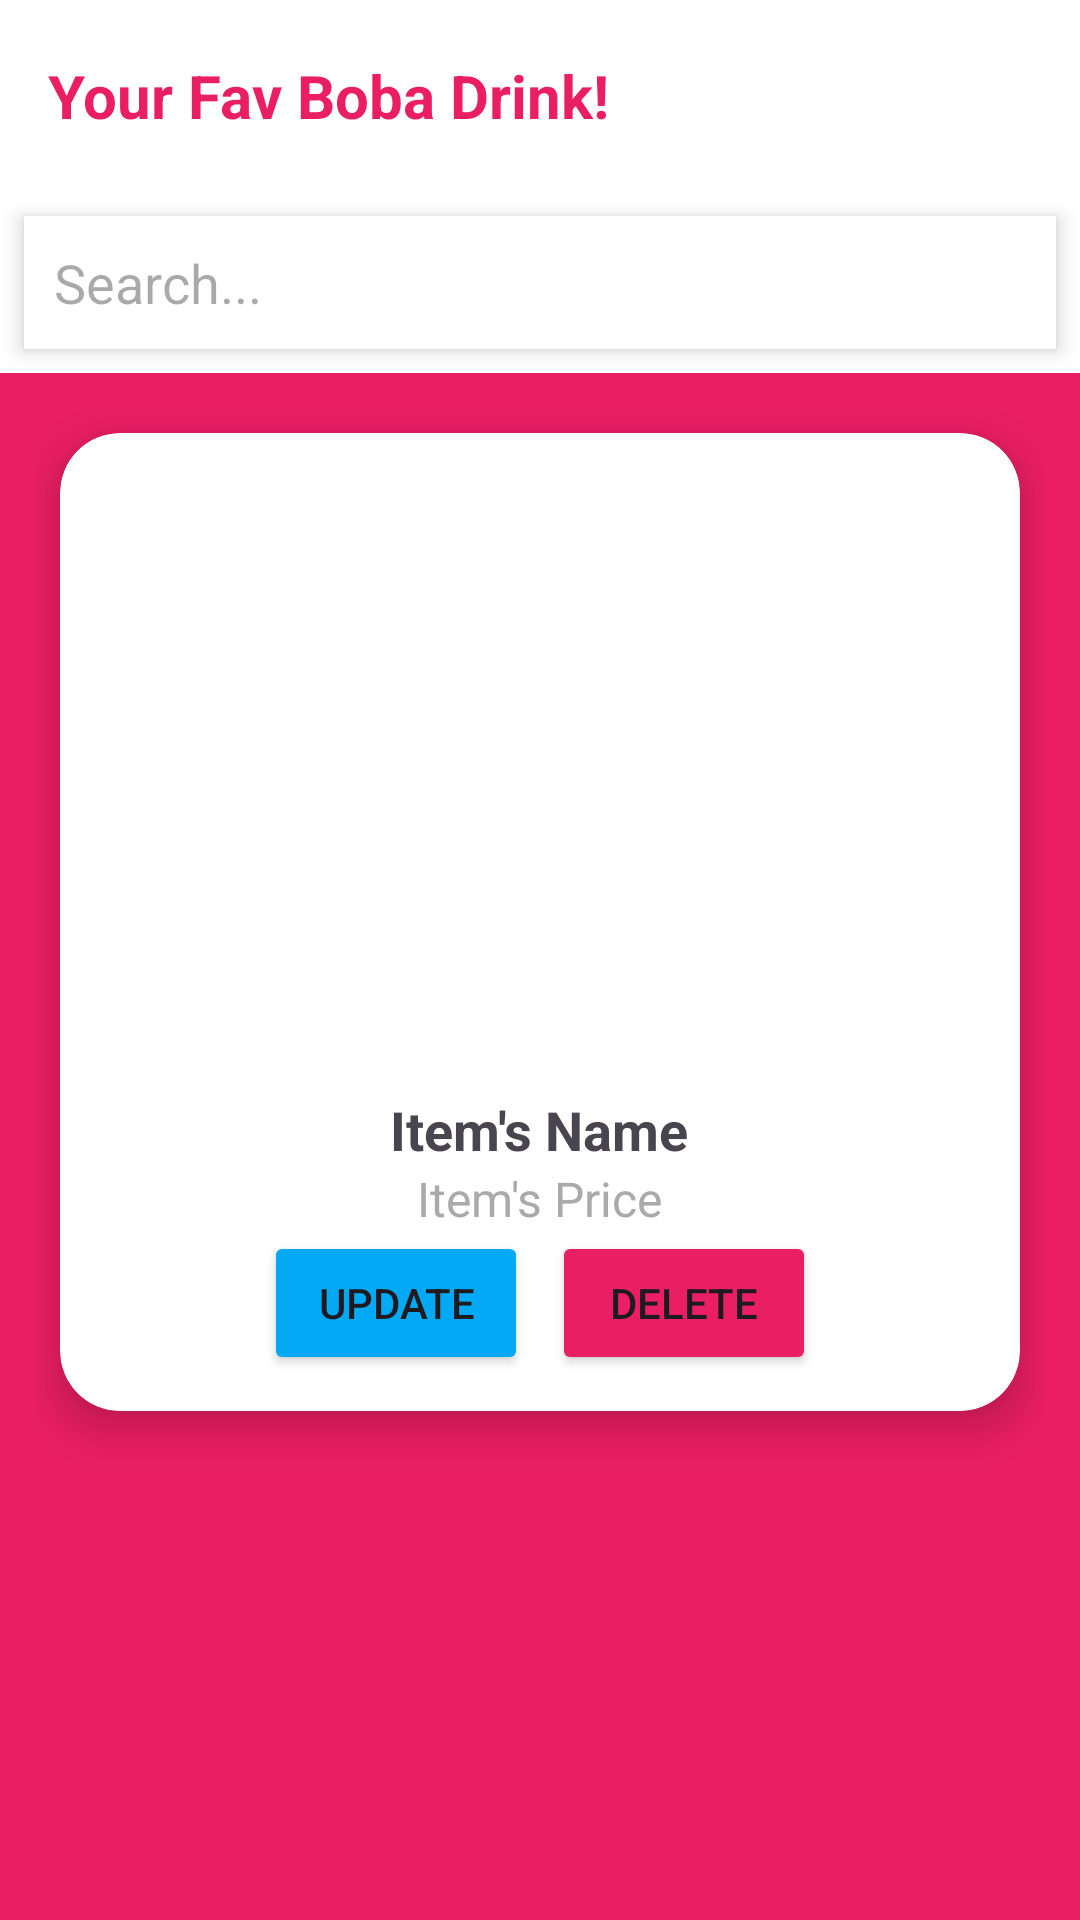

Reconstruct the res/layout file that produces this screen, plus the resources it refers to.
<!-- AndroidManifest.xml: application theme Theme.FireBaseFinalProject -->
<!-- res/layout/activity_details.xml -->
<?xml version="1.0" encoding="utf-8"?>
<LinearLayout xmlns:android="http://schemas.android.com/apk/res/android"
    android:layout_width="match_parent"
    android:layout_height="match_parent"
    xmlns:app="http://schemas.android.com/apk/res-auto"
    android:orientation="vertical"
    android:background="#FFFFFF">

    
    <include
        android:id="@+id/topBarInclude"
        layout="@layout/top_bar"
        />

    
    <EditText
        android:id="@+id/search_bar"
        android:layout_width="match_parent"
        android:layout_height="wrap_content"
        android:hint="Search..."
        android:padding="10dp"
        android:background="@android:color/white"
        android:elevation="4dp"
        android:layout_margin="8dp" />

    <include
        layout="@layout/menu_items"
        />

</LinearLayout>
<!-- res/layout/top_bar.xml (included above) -->
<?xml version="1.0" encoding="utf-8"?>
<LinearLayout
    xmlns:android="http://schemas.android.com/apk/res/android"
    xmlns:app="http://schemas.android.com/apk/res-auto"
    android:layout_width="match_parent"
    android:layout_height="wrap_content"
    android:orientation="horizontal"
    android:gravity="center_vertical"
    android:background="#FFFFFF"
    android:paddingStart="16dp"
    android:paddingEnd="16dp"
    android:paddingTop="12dp"
    android:paddingBottom="12dp">

    
    <TextView
        android:layout_width="wrap_content"
        android:layout_height="wrap_content"
        android:layout_weight="1"
        android:text="Your Fav Boba Drink!"
        android:textColor="#E91E63"
        android:textSize="20sp"
        android:textStyle="bold"
        android:ellipsize="end"
        android:singleLine="true"
        android:maxLines="1"/>

    
    <ImageView
        android:id="@+id/addButton"
        android:layout_width="40dp"
        android:layout_height="40dp"
        android:layout_marginStart="16dp"
        android:scaleType="fitCenter"
        android:src="@drawable/plus"
        app:tint="#E91E63" />

    
    <ImageView
        android:id="@+id/profileIcon"
        android:layout_width="40dp"
        android:layout_height="40dp"
        android:layout_marginStart="16dp"
        android:scaleType="fitCenter"
        android:src="@drawable/profile"
        app:tint="#E91E63" />
</LinearLayout>
<!-- res/layout/menu_items.xml (included above) -->
<?xml version="1.0" encoding="utf-8"?>
<ScrollView xmlns:android="http://schemas.android.com/apk/res/android"
    android:layout_width="match_parent"
    android:layout_height="match_parent"
    xmlns:app="http://schemas.android.com/apk/res-auto"
    android:fillViewport="true">

    <LinearLayout
        android:layout_width="match_parent"
        android:layout_height="wrap_content"
        android:orientation="vertical"
        android:padding="12dp"
        android:gravity="center_horizontal"
        android:background="#E91E63">

        <androidx.cardview.widget.CardView
            android:layout_width="match_parent"
            android:layout_height="wrap_content"
            app:cardCornerRadius="20dp"
            app:cardElevation="8dp"
            android:layout_margin="8dp"
            android:backgroundTint="@android:color/white">

            <LinearLayout
                android:id="@+id/detailsContent"
                android:layout_width="match_parent"
                android:layout_height="wrap_content"
                android:orientation="vertical"
                android:padding="12dp"
                android:gravity="center_horizontal">

                <com.google.android.material.imageview.ShapeableImageView
                    android:id="@+id/menuItemImage"
                    android:layout_width="match_parent"
                    android:layout_height="200dp"
                    android:scaleType="centerCrop"
                    app:shapeAppearanceOverlay="@style/RoundedCorners" />

                <TextView
                    android:id="@+id/menuItemName"
                    android:layout_width="wrap_content"
                    android:layout_height="wrap_content"
                    android:text="Item's Name"
                    android:textSize="18sp"
                    android:textStyle="bold"
                    android:layout_marginTop="8dp"/>

                <TextView
                    android:id="@+id/menuItemPrice"
                    android:layout_width="wrap_content"
                    android:layout_height="wrap_content"
                    android:text="Item's Price"
                    android:textSize="16sp"
                    android:textColor="@android:color/darker_gray"/>

                <LinearLayout
                    android:layout_width="match_parent"
                    android:layout_height="wrap_content"
                    android:orientation="horizontal"
                    android:gravity="center">

                    <Button
                        android:id="@+id/updateButton"
                        android:layout_width="wrap_content"
                        android:layout_height="wrap_content"
                        android:text="Update"
                        android:backgroundTint="#03A9F4"/>

                    <Button
                        android:id="@+id/deleteButton"
                        android:layout_width="wrap_content"
                        android:layout_height="wrap_content"
                        android:text="Delete"
                        android:backgroundTint="#E91E63"
                        android:layout_marginStart="8dp"/>
                </LinearLayout>

            </LinearLayout>
        </androidx.cardview.widget.CardView>
    </LinearLayout>
</ScrollView>
<!-- resources referenced by this layout -->
<resources>
  <style name="RoundedCorners">
          <item name="cornerFamily">rounded</item>
          <item name="cornerSize">16dp</item>
      </style>
  <style name="Theme.FireBaseFinalProject" parent="Base.Theme.FireBaseFinalProject" />
  <style name="Base.Theme.FireBaseFinalProject" parent="Theme.Material3.DayNight.NoActionBar">
          
          
      </style>
</resources>
